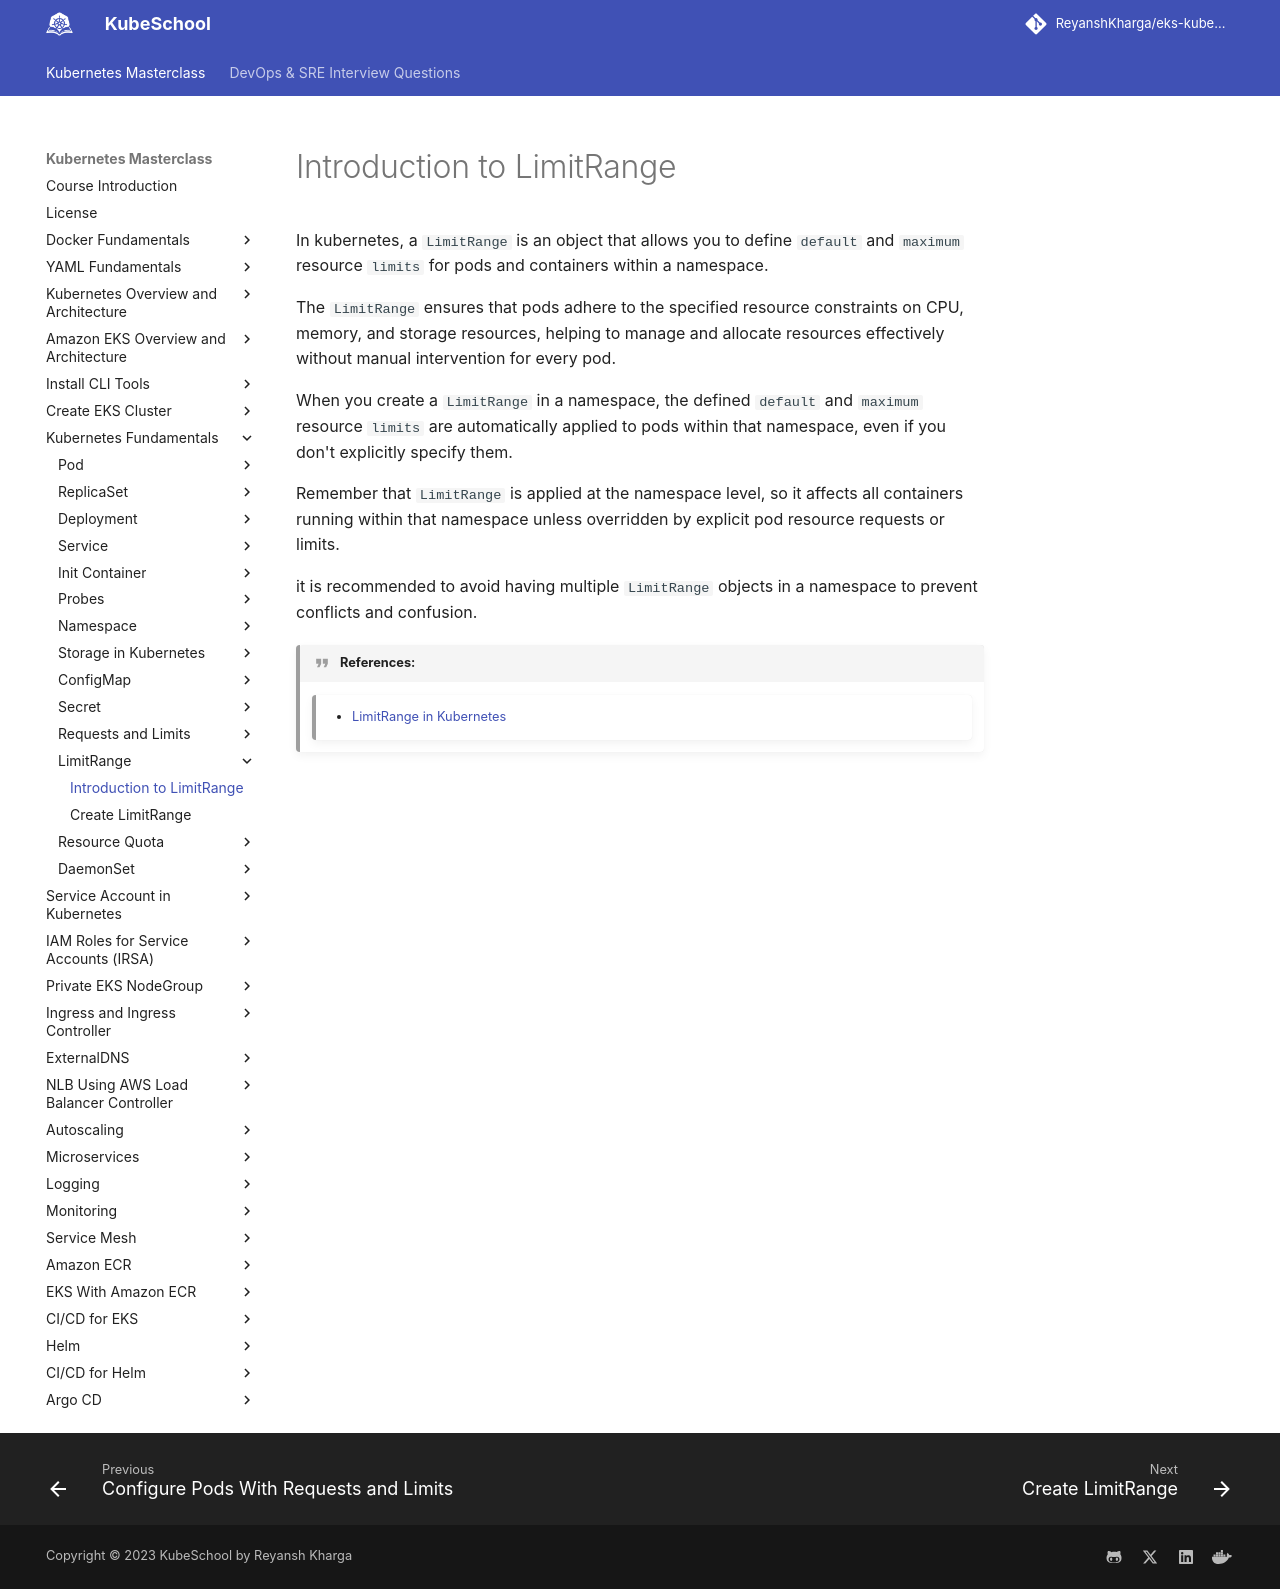

repository: ReyanshKharga/kloudkoncepts · page: kubernetes-on-eks/kubernetes-fundamentals/limitrange/introduction-to-limitrange/index.html · generator: mkdocs

---
description: Discover the fundamentals of LimitRange in Kubernetes with our simple introduction. Learn how to set constraints on resource usage and maintain cluster efficiency.
---

# Introduction to LimitRange

In kubernetes, a `LimitRange` is an object that allows you to define `default` and `maximum` resource `limits` for pods and containers within a namespace.

The `LimitRange` ensures that pods adhere to the specified resource constraints on CPU, memory, and storage resources, helping to manage and allocate resources effectively without manual intervention for every pod.

When you create a `LimitRange` in a namespace, the defined `default` and `maximum` resource `limits` are automatically applied to pods within that namespace, even if you don't explicitly specify them.

Remember that `LimitRange` is applied at the namespace level, so it affects all containers running within that namespace unless overridden by explicit pod resource requests or limits.

it is recommended to avoid having multiple `LimitRange` objects in a namespace to prevent conflicts and confusion.



!!! quote "References:"
    !!! quote ""
        * [LimitRange in Kubernetes]{:target="_blank"}


<!-- Hyperlinks -->
[LimitRange in Kubernetes]: https://kubernetes.io/docs/concepts/policy/limit-range/
